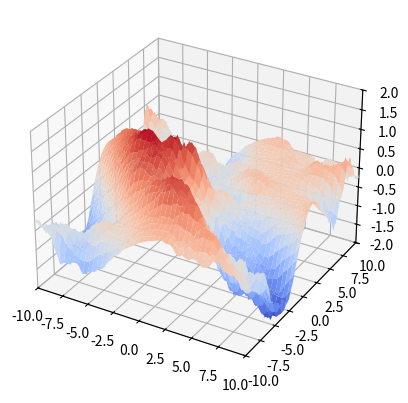

Python code for this plot:
import numpy as np
import matplotlib.pyplot as plt
from matplotlib.animation import FuncAnimation
import matplotlib.cm as cm
import random

class Wave_Generator():
    def __init__(self):
        
        # Default self.parameters
        self.param = {
            'meshsize': 220,
            'patchsize': 200,
            'windSpeed': 100,
            'winddir': 90,
            'rng': 13,
            'A': 1e-7,
            'g': 9.81,
            'xLim': [-10, 10],
            'yLim': [-10, 10],
            'zLim': [-1e-5 * 2, 1e-5 * 2]
        }

        self.presetModes = {
            'names': ['Calm', 'Windy lake', 'Swell', 'T-Storm', 'Tsunami', 'Custom'],
            'winddir': [90, 90, 220, 90, 90],
            'patchsize': [150, 500, 180, 128, 128],
            'meshsize': [128, 480, 215, 128, 128]
        }
    def initialize_wave(self):
        np.random.seed(self.param['rng'])

        gridSize = (self.param['meshsize'], self.param['meshsize'])

        meshLim = np.pi * self.param['meshsize'] / self.param['patchsize']
        N = np.linspace(-meshLim, meshLim, self.param['meshsize'])
        M = np.linspace(-meshLim, meshLim, self.param['meshsize'])
        Kx, Ky = np.meshgrid(N, M)

        K = np.sqrt(Kx**2 + Ky**2)
        W = np.sqrt(K * self.param['g'])

        windx, windy = np.cos(np.radians(self.param['winddir'])), np.sin(np.radians(self.param['winddir']))

        P = self.phillips( Kx, Ky, [windx, windy], self.param['windSpeed'], self.param['A'], self.param['g'])
        H0 = 1 / np.sqrt(2) * (np.random.randn(*gridSize) + 1j * np.random.randn(*gridSize)) * np.sqrt(P)

        Grid_Sign = self.signGrid(self.param['meshsize'])

        return H0, W, Grid_Sign

    def calc_wave(self,H0, W, time, Grid_Sign):
        wt = np.exp(1j * W * time)
        Ht = H0 * wt + np.conj(np.rot90(H0, 2)) * np.conj(wt)
        Z = np.real(np.fft.ifft2(Ht) * Grid_Sign)
        return Z

    def phillips(self, Kx, Ky, windDir, windSpeed, A, g):
        K_sq = Kx**2 + Ky**2
        L = windSpeed**2 / g
        k_norm = np.sqrt(K_sq)
        WK = Kx / k_norm * windDir[0] + Ky / k_norm * windDir[1]
        P = A / K_sq**2 * np.exp(-1.0 / (K_sq * L**2)) * WK**2
        P[K_sq == 0] = 0
        P[WK < 0] = 0
        return P

    def signGrid(self, n):
        x, y = np.meshgrid(np.arange(n), np.arange(n))
        sgn = np.ones((n, n))
        sgn[(x + y) % 2 == 0] = -1
        return sgn


    def init_gui(self):
        fig, ax = plt.subplots(subplot_kw={"projection": "3d"})
        x = np.linspace(self.param['xLim'][0], self.param['xLim'][1], self.param['meshsize'])
        y = np.linspace(self.param['yLim'][0], self.param['yLim'][1], self.param['meshsize'])
        X, Y = np.meshgrid(x, y)

        H0, W, Grid_Sign = self.initialize_wave()

        Z = self.calc_wave(H0, W, 0, Grid_Sign)

        surf = ax.plot_surface(X, Y, Z, cmap=cm.coolwarm)

        # Set axis limits
        ax.set_xlim(self.param['xLim'])
        ax.set_ylim(self.param['yLim'])
        ax.set_zlim(self.param['zLim'])

        def update(frame):
            Z = self.calc_wave( H0, W, frame, Grid_Sign)
            ax.clear()
            ax.plot_surface(X, Y, Z, cmap=cm.coolwarm)
            # Set axis limits again after clearing
            ax.set_xlim(self.param['xLim'])
            ax.set_ylim(self.param['yLim'])
            ax.set_zlim(self.param['zLim'])
            return surf,
        

        ani = FuncAnimation(fig, update, frames=np.linspace(0, 10, 100), blit=False)
        plt.show()

wave = Wave_Generator()
wave.init_gui()